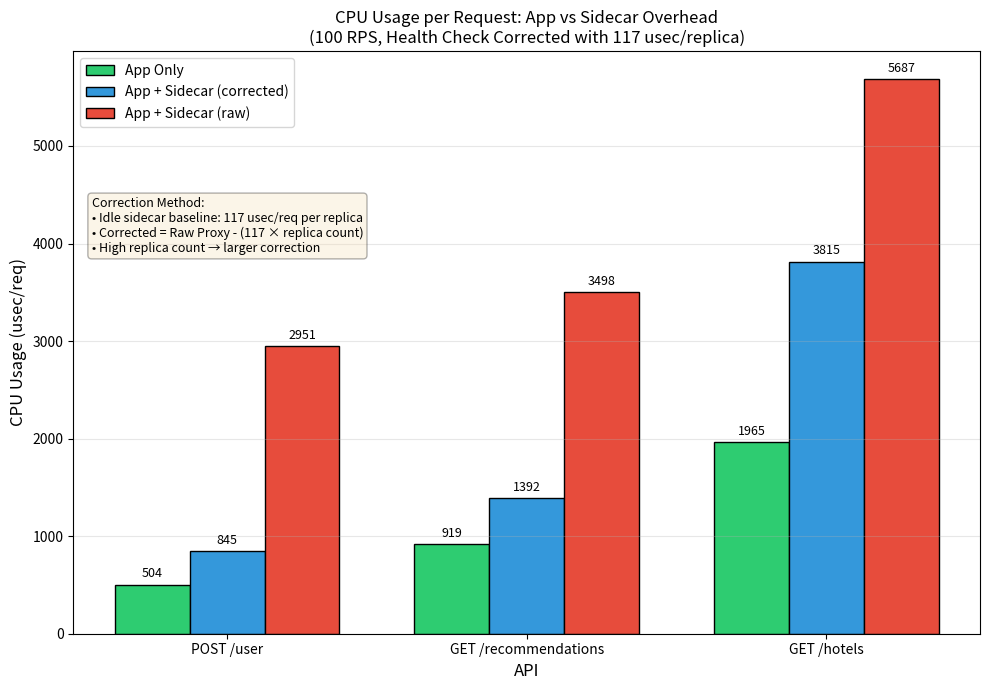

The matplotlib source for this figure:
import matplotlib.pyplot as plt
import numpy as np

# Data from measurements (averages of 3 runs)
# Format: {API: {service: (app, proxy, replica)}}

data = {
    "POST /user": {
        "frontend": (303, 1523, 12),
        "user": (201, 924, 6),
    },
    "GET /recommendations": {
        "frontend": (371, 841, 6),
        "recommendation": (250, 843, 6),
        "profile": (298, 895, 6),
    },
    "GET /hotels": {
        "frontend": (436, 813, 4),
        "geo": (142, 353, 1),
        "profile": (309, 459, 2),
        "rate": (346, 680, 3),
        "reservation": (356, 659, 3),
        "search": (376, 758, 3),
    },
}

# Health check baseline per replica (from idle services)
HEALTH_CHECK_PER_REPLICA = 117  # usec/req

# Calculate totals for each API
results = {}
for api, services in data.items():
    total_app = 0
    total_proxy = 0
    total_proxy_corrected = 0
    
    for service, (app, proxy, replica) in services.items():
        total_app += app
        total_proxy += proxy
        health_check = HEALTH_CHECK_PER_REPLICA * replica
        corrected_proxy = max(0, proxy - health_check)  # Ensure non-negative
        total_proxy_corrected += corrected_proxy
    
    results[api] = {
        "app": total_app,
        "proxy_corrected": total_proxy_corrected,
        "proxy": total_proxy,
    }

# Plotting
fig, ax = plt.subplots(figsize=(10, 7))

apis = list(results.keys())
x = np.arange(len(apis))
width = 0.25

# Bar data
app_only = [results[api]["app"] for api in apis]
app_plus_corrected = [results[api]["app"] + results[api]["proxy_corrected"] for api in apis]
app_plus_proxy = [results[api]["app"] + results[api]["proxy"] for api in apis]

# Create bars
bars1 = ax.bar(x - width, app_only, width, label='App Only', color='#2ecc71', edgecolor='black')
bars2 = ax.bar(x, app_plus_corrected, width, label='App + Sidecar (corrected)', color='#3498db', edgecolor='black')
bars3 = ax.bar(x + width, app_plus_proxy, width, label='App + Sidecar (raw)', color='#e74c3c', edgecolor='black')

# Add value labels on bars
def add_labels(bars):
    for bar in bars:
        height = bar.get_height()
        ax.annotate(f'{int(height)}',
                    xy=(bar.get_x() + bar.get_width() / 2, height),
                    xytext=(0, 3),
                    textcoords="offset points",
                    ha='center', va='bottom', fontsize=9)

add_labels(bars1)
add_labels(bars2)
add_labels(bars3)

# Formatting
ax.set_xlabel('API', fontsize=12)
ax.set_ylabel('CPU Usage (usec/req)', fontsize=12)
ax.set_title('CPU Usage per Request: App vs Sidecar Overhead\n(100 RPS, Health Check Corrected with 117 usec/replica)', fontsize=12)
ax.set_xticks(x)
ax.set_xticklabels(apis, fontsize=10)
ax.legend(loc='upper left', fontsize=10)
ax.grid(True, alpha=0.3, axis='y')

# Add insight text box (below legend on the left)
info_text = (
    "Correction Method:\n"
    "• Idle sidecar baseline: 117 usec/req per replica\n"
    "• Corrected = Raw Proxy - (117 × replica count)\n"
    "• High replica count → larger correction"
)
ax.text(0.02, 0.75, info_text, transform=ax.transAxes, fontsize=9,
        verticalalignment='top', horizontalalignment='left',
        bbox=dict(boxstyle='round', facecolor='wheat', alpha=0.3))

plt.tight_layout()
plt.savefig("istio_cpu_usage_per_request_wrk2.png", dpi=200)
print("Saved: istio_cpu_usage_per_request_wrk2.png")

# Print summary table
print("\n=== Summary Table ===")
print(f"{'API':<25} {'App':>10} {'Corrected':>12} {'Raw Proxy':>12} {'Correction':>12}")
print("-" * 75)
for api in apis:
    r = results[api]
    correction = r["proxy"] - r["proxy_corrected"]
    print(f"{api:<25} {r['app']:>10} {r['proxy_corrected']:>12} {r['proxy']:>12} {correction:>12}")
